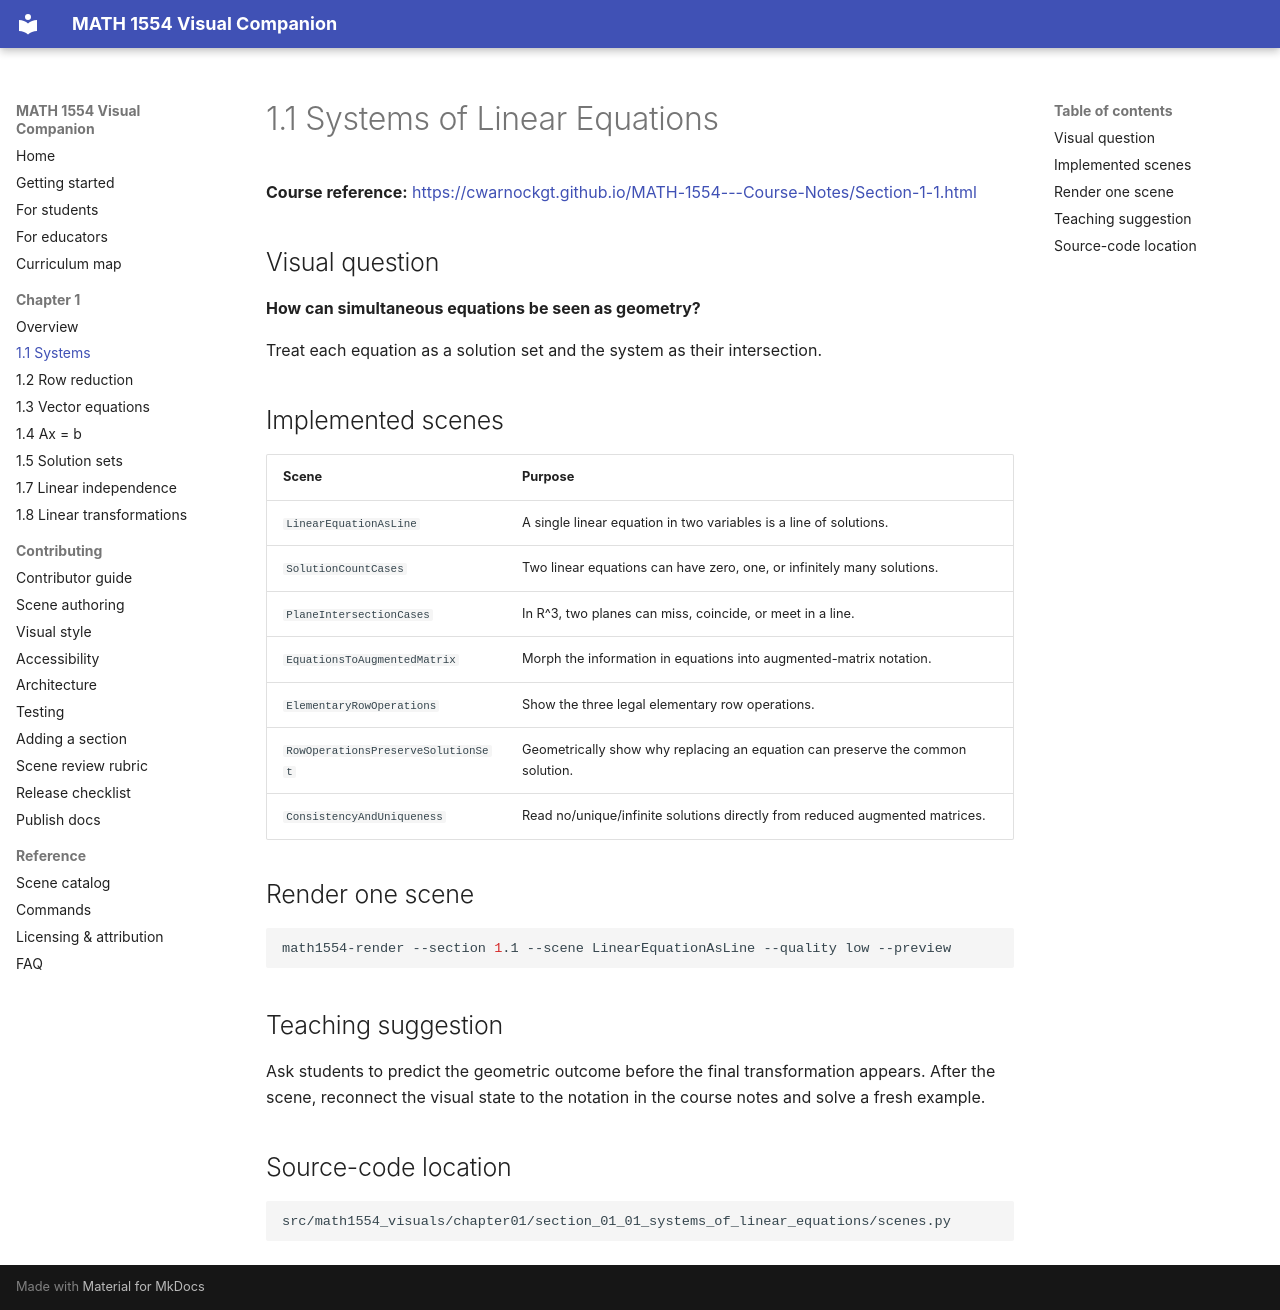

repository: dobromiriiliev/1554-Visual-Companion · page: chapter01/01-01-systems-of-linear-equations/index.html · generator: mkdocs

# 1.1 Systems of Linear Equations

**Course reference:** <https://cwarnockgt.github.io/MATH-1554---Course-Notes/Section-1-1.html>

## Visual question

**How can simultaneous equations be seen as geometry?**

Treat each equation as a solution set and the system as their intersection.

## Implemented scenes

| Scene | Purpose |
|---|---|
| `LinearEquationAsLine` | A single linear equation in two variables is a line of solutions. |
| `SolutionCountCases` | Two linear equations can have zero, one, or infinitely many solutions. |
| `PlaneIntersectionCases` | In R^3, two planes can miss, coincide, or meet in a line. |
| `EquationsToAugmentedMatrix` | Morph the information in equations into augmented-matrix notation. |
| `ElementaryRowOperations` | Show the three legal elementary row operations. |
| `RowOperationsPreserveSolutionSet` | Geometrically show why replacing an equation can preserve the common solution. |
| `ConsistencyAndUniqueness` | Read no/unique/infinite solutions directly from reduced augmented matrices. |

## Render one scene

```bash
math1554-render --section 1.1 --scene LinearEquationAsLine --quality low --preview
```

## Teaching suggestion

Ask students to predict the geometric outcome before the final transformation appears. After the scene, reconnect the visual state to the notation in the course notes and solve a fresh example.

## Source-code location

```text
src/math1554_visuals/chapter01/section_01_01_systems_of_linear_equations/scenes.py
```
